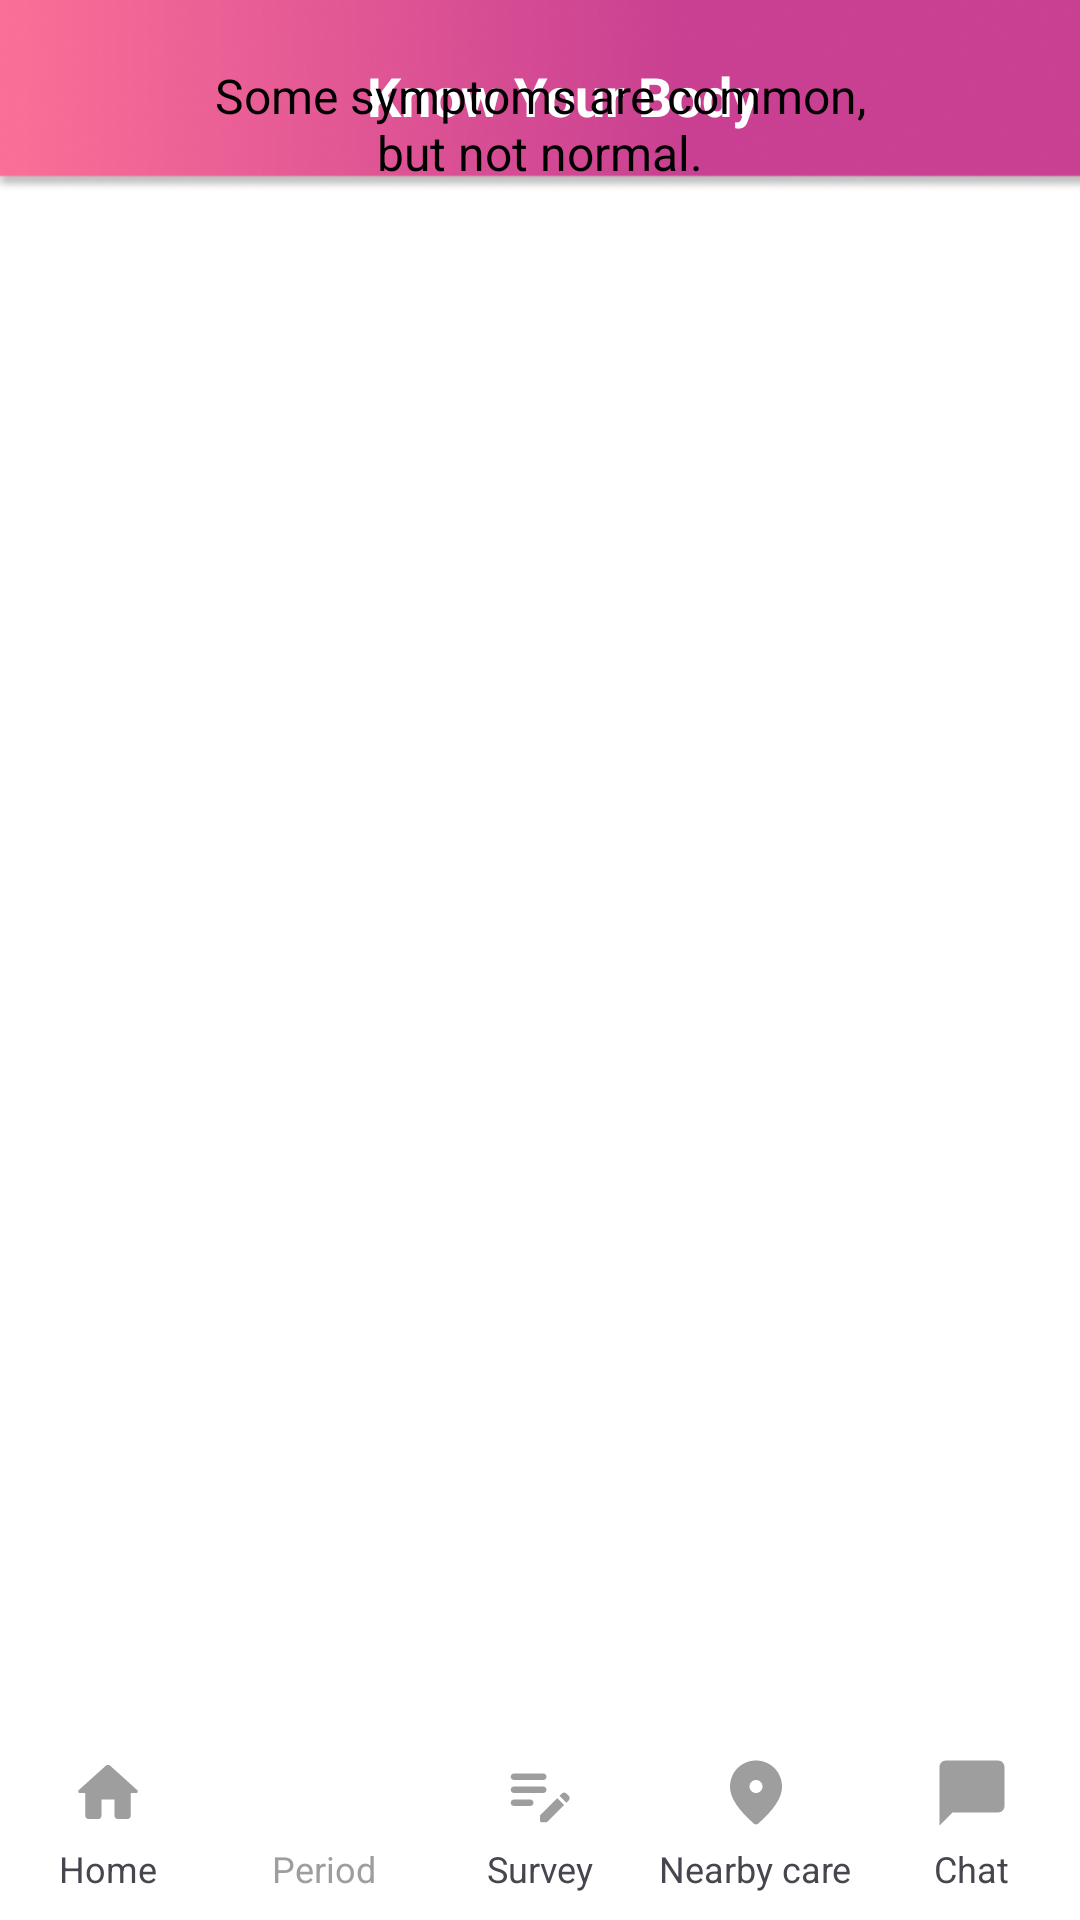

Produce the Android XML layout that renders to this screen, including the resource entries it uses.
<!-- AndroidManifest.xml: application theme Theme.Sakhi -->
<!-- res/layout/activity_know_your_body.xml -->
<?xml version="1.0" encoding="utf-8"?>
<androidx.constraintlayout.widget.ConstraintLayout
    xmlns:android="http://schemas.android.com/apk/res/android"
    xmlns:app="http://schemas.android.com/apk/res-auto"
    xmlns:tools="http://schemas.android.com/tools"
    android:layout_width="match_parent"
    android:layout_height="match_parent"
    android:background="@color/white">

    
    <androidx.appcompat.widget.Toolbar
        android:id="@+id/topBar"
        android:layout_width="match_parent"
        android:layout_height="?attr/actionBarSize"
        android:background="@drawable/nav_bg"
        app:layout_constraintTop_toTopOf="parent">

        <RelativeLayout
            android:layout_width="match_parent"
            android:layout_height="match_parent">

            <ImageView
                android:layout_width="24dp"
                android:layout_height="24dp"
                android:layout_centerVertical="true"
                android:src="@drawable/arrow_back"
                android:contentDescription="@string/back"
                app:tint="#FFFFFF" />

            <TextView
                android:layout_width="wrap_content"
                android:layout_height="wrap_content"
                android:layout_centerInParent="true"
                android:text="@string/know_your_body"
                android:textColor="#FFFFFF"
                android:textSize="18sp"
                android:textStyle="bold" />
        </RelativeLayout>
    </androidx.appcompat.widget.Toolbar>

    

    


    

    <TextView
        android:id="@+id/tagline"
        android:layout_width="0dp"
        android:layout_height="wrap_content"
        android:layout_marginBottom="592dp"
        android:padding="16dp"
        android:text="@string/symptoms_tagline"
        android:textAlignment="center"
        android:textColor="@color/black"
        android:textSize="16sp"
        app:layout_constraintBottom_toBottomOf="parent"
        app:layout_constraintEnd_toEndOf="parent"
        app:layout_constraintHorizontal_bias="1.0"
        app:layout_constraintStart_toStartOf="parent"
        app:layout_constraintTop_toBottomOf="@id/topBar"
        app:layout_constraintVertical_bias="0.666" />

    <androidx.recyclerview.widget.RecyclerView
        android:id="@+id/rvConditions"
        android:layout_width="0dp"
        android:layout_height="0dp"
        android:layout_margin="20dp"
        app:layout_constraintTop_toBottomOf="@id/tagline"
        app:layout_constraintBottom_toTopOf="@id/btn_signup"
        app:layout_constraintStart_toStartOf="parent"
        app:layout_constraintEnd_toEndOf="parent"/>

    <com.google.android.material.button.MaterialButton
        android:id="@+id/btn_signup"
        android:layout_width="match_parent"
        android:layout_height="50dp"
        android:layout_margin="40dp"
        android:background="@drawable/btn_gradient_signup"
        android:text="@string/start_awareness_check"
        android:textColor="@android:color/white"
        android:textSize="20sp"
        android:textStyle="bold"
        app:backgroundTint="@null"
        app:cornerRadius="25dp"
        app:elevation="3dp"
        app:layout_constraintBottom_toTopOf="@+id/bottomNav"
        app:layout_constraintEnd_toEndOf="parent"
        app:layout_constraintHorizontal_bias="0.8"
        app:layout_constraintStart_toStartOf="parent"
        app:layout_constraintTop_toBottomOf="@+id/topBar"
        app:layout_constraintVertical_bias="1.0" />

    <LinearLayout
        android:id="@+id/bottomNav"
        android:layout_width="match_parent"
        android:layout_height="64dp"
        android:orientation="horizontal"
        android:gravity="center"
        android:background="@color/white"
        app:layout_constraintBottom_toBottomOf="parent">

        <include layout="@layout/item_bottom_nav" />
    </LinearLayout>

</androidx.constraintlayout.widget.ConstraintLayout>
<!-- res/layout/item_bottom_nav.xml (included above) -->
<LinearLayout xmlns:android="http://schemas.android.com/apk/res/android"
    xmlns:app="http://schemas.android.com/apk/res-auto"
    android:layout_width="match_parent"
    android:layout_height="72dp"
    android:orientation="horizontal"
    android:gravity="center"
    android:background="@color/white"
    android:elevation="8dp"
    android:paddingTop="6dp"
    android:paddingBottom="6dp">

    
    <LinearLayout
        android:id="@+id/navHome"
        android:layout_width="0dp"
        android:layout_height="wrap_content"
        android:layout_weight="1"
        android:orientation="vertical"
        android:gravity="center">

        <ImageView
            android:id="@+id/iconHome"
            android:layout_width="26dp"
            android:layout_height="26dp"
            android:src="@drawable/ic_home"
            app:tint="@color/nav_inactive"/>

        <TextView
            android:layout_width="wrap_content"
            android:layout_height="wrap_content"
            android:id="@+id/textHome"
            android:text="Home"
            android:textSize="12sp"
            app:tint="@color/nav_inactive"
            android:layout_marginTop="4dp"/>
    </LinearLayout>

    
    <LinearLayout
        android:id="@+id/navPeriod"
        android:layout_width="0dp"
        android:layout_height="wrap_content"
        android:layout_weight="1"
        android:orientation="vertical"
        android:gravity="center">

        <ImageView
            android:id="@+id/iconPeriod"
            android:layout_width="26dp"
            android:layout_height="26dp"
            android:src="@drawable/ic_calender"
            app:tint="@color/nav_inactive"/>

        <TextView
            android:layout_width="wrap_content"
            android:layout_height="wrap_content"
            android:id="@+id/textPeriod"
            android:text="Period"
            android:textSize="12sp"
            android:textColor="@color/nav_inactive"
            android:layout_marginTop="4dp"/>
    </LinearLayout>


    
    <LinearLayout
        android:id="@+id/navSurvey"
        android:layout_width="0dp"
        android:layout_height="wrap_content"
        android:layout_weight="1"
        android:orientation="vertical"
        android:gravity="center">

        <ImageView
            android:id="@+id/iconSurvey"
            android:layout_width="26dp"
            android:layout_height="26dp"
            android:src="@drawable/ic_survey"
            app:tint="@color/nav_inactive"/>

        <TextView
            android:layout_width="wrap_content"
            android:layout_height="wrap_content"
            android:id="@+id/textSurvey"
            android:text="Survey"
            android:textSize="12sp"
            app:tint="@color/nav_inactive"
            android:layout_marginTop="4dp"/>
    </LinearLayout>

    
    <LinearLayout
        android:id="@+id/navNearby"
        android:layout_width="0dp"
        android:layout_height="wrap_content"
        android:layout_weight="1"
        android:orientation="vertical"
        android:gravity="center">

        <ImageView
            android:id="@+id/iconNearby"
            android:layout_width="26dp"
            android:layout_height="26dp"
            android:src="@drawable/ic_nearby"
            app:tint="@color/nav_inactive"/>

        <TextView
            android:layout_width="wrap_content"
            android:layout_height="wrap_content"
            android:id="@+id/textNearby"
            android:text="Nearby care"
            android:textSize="12sp"
            app:tint="@color/nav_inactive"
            android:layout_marginTop="4dp"/>
    </LinearLayout>

    
    <LinearLayout
        android:id="@+id/navChat"
        android:layout_width="0dp"
        android:layout_height="wrap_content"
        android:layout_weight="1"
        android:orientation="vertical"
        android:gravity="center">

        <ImageView
            android:id="@+id/iconChat"
            android:layout_width="26dp"
            android:layout_height="26dp"
            android:src="@drawable/ic_chat"
            app:tint="@color/nav_inactive"/>

        <TextView
            android:layout_width="wrap_content"
            android:layout_height="wrap_content"
            android:id="@+id/textChat"
            android:text="Chat"
            android:textSize="12sp"
            app:tint="@color/nav_inactive"
            android:layout_marginTop="4dp"/>
    </LinearLayout>

</LinearLayout>
<!-- resources referenced by this layout -->
<resources>
  <color name="black">#FF000000</color>
  <color name="nav_inactive">#9E9E9E</color>
  <color name="white">#FFFFFFFF</color>
  <!-- drawable ic_chat (drawable) -->
  <vector android:height="24dp" android:tint="@color/pink_dark"
      android:viewportHeight="24" android:viewportWidth="24"
      android:width="24dp" xmlns:android="http://schemas.android.com/apk/res/android">
      <path android:fillColor="@color/pink_dark" android:pathData="M20,2H4c-1.1,0 -2,0.9 -2,2v18l4,-4h14c1.1,0 2,-0.9 2,-2V4c0,-1.1 -0.9,-2 -2,-2z"/>
  </vector>
  <!-- drawable ic_home (drawable) -->
  <vector android:height="24dp" android:tint="@color/pink_dark"
      android:viewportHeight="24" android:viewportWidth="24"
      android:width="24dp" xmlns:android="http://schemas.android.com/apk/res/android">
      <path android:fillColor="@color/pink_dark" android:pathData="M10,19v-5h4v5c0,0.55 0.45,1 1,1h3c0.55,0 1,-0.45 1,-1v-7h1.7c0.46,0 0.68,-0.57 0.33,-0.87L12.67,3.6c-0.38,-0.34 -0.96,-0.34 -1.34,0l-8.36,7.53c-0.34,0.3 -0.13,0.87 0.33,0.87H5v7c0,0.55 0.45,1 1,1h3c0.55,0 1,-0.45 1,-1z"/>
  </vector>
  <!-- drawable ic_nearby (drawable) -->
  <vector android:height="24dp" android:tint="@color/pink_dark"
      android:viewportHeight="24" android:viewportWidth="24"
      android:width="24dp" xmlns:android="http://schemas.android.com/apk/res/android">
      <path android:fillColor="@color/pink_dark" android:pathData="M12,2c-4.2,0 -8,3.22 -8,8.2c0,3.18 2.45,6.92 7.34,11.23c0.38,0.33 0.95,0.33 1.33,0C17.55,17.12 20,13.38 20,10.2C20,5.22 16.2,2 12,2zM12,12c-1.1,0 -2,-0.9 -2,-2c0,-1.1 0.9,-2 2,-2c1.1,0 2,0.9 2,2C14,11.1 13.1,12 12,12z"/>
  </vector>
  <!-- drawable ic_survey (drawable) -->
  <vector android:height="24dp" android:tint="@color/pink_dark"
      android:viewportHeight="24" android:viewportWidth="24"
      android:width="24dp" xmlns:android="http://schemas.android.com/apk/res/android">
      <path android:fillColor="@color/pink_dark" android:pathData="M14,11c0,0.55 -0.45,1 -1,1H4c-0.55,0 -1,-0.45 -1,-1s0.45,-1 1,-1h9C13.55,10 14,10.45 14,11zM3,7c0,0.55 0.45,1 1,1h9c0.55,0 1,-0.45 1,-1s-0.45,-1 -1,-1H4C3.45,6 3,6.45 3,7zM10,15c0,-0.55 -0.45,-1 -1,-1H4c-0.55,0 -1,0.45 -1,1s0.45,1 1,1h5C9.55,16 10,15.55 10,15zM18.01,12.87l0.71,-0.71c0.39,-0.39 1.02,-0.39 1.41,0l0.71,0.71c0.39,0.39 0.39,1.02 0,1.41l-0.71,0.71L18.01,12.87zM17.3,13.58l-5.16,5.16C12.05,18.83 12,18.95 12,19.09v1.41c0,0.28 0.22,0.5 0.5,0.5h1.41c0.13,0 0.26,-0.05 0.35,-0.15l5.16,-5.16L17.3,13.58z"/>
  </vector>
  <!-- drawable nav_bg: png bitmap (drawable, 23468 bytes) -->
  <string name="back">Back</string>
  <string name="know_your_body">Know Your Body</string>
  <string name="start_awareness_check">Start Awareness Check</string>
  <string name="symptoms_tagline">Some symptoms are common,\nbut not normal.</string>
  <style name="Theme.Sakhi" parent="Base.Theme.Sakhi" />
  <color name="pink_dark">#C94092</color>
  <style name="Base.Theme.Sakhi" parent="Theme.Material3.DayNight.NoActionBar">
          <item name="android:windowIsTranslucent">false</item>
          <item name="android:statusBarColor">@android:color/transparent</item>
          <item name="android:navigationBarColor">@android:color/transparent</item>
      </style>
</resources>
